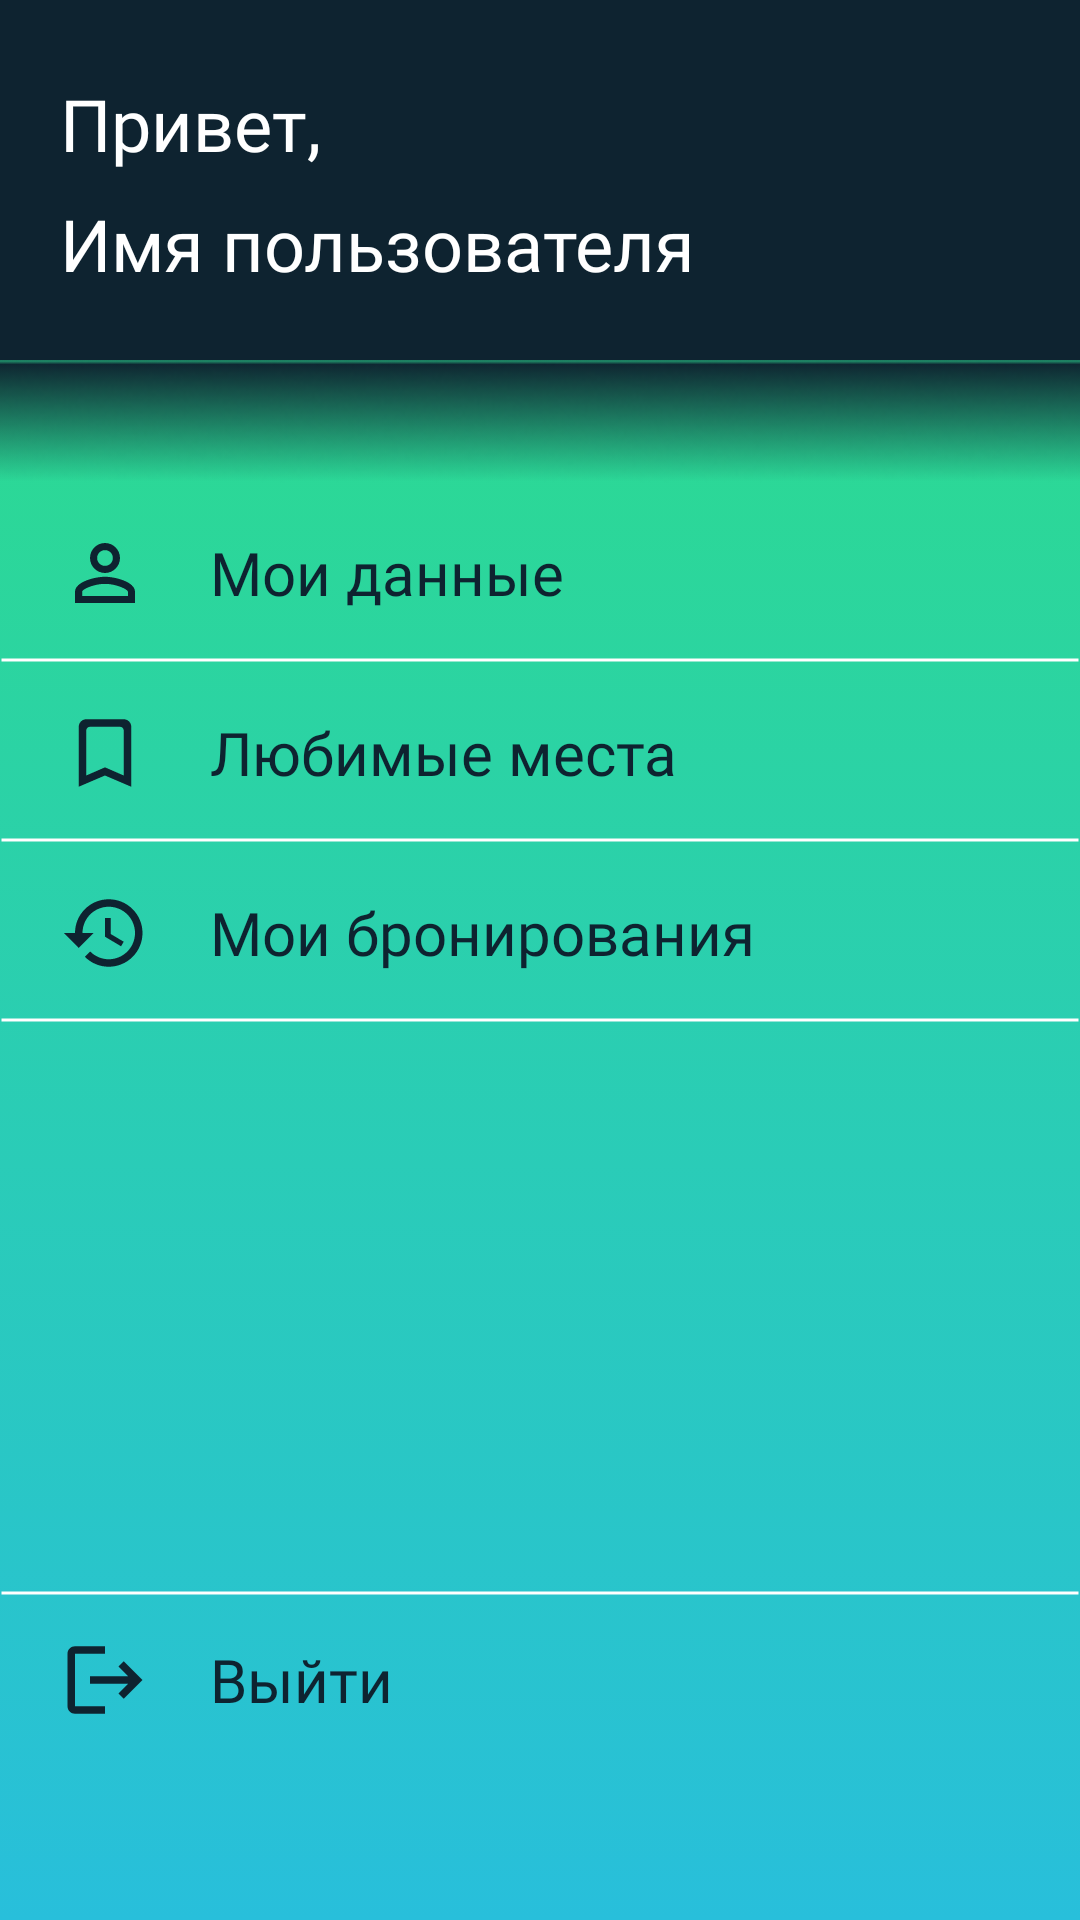

The Android layout XML behind this screen, and the referenced resources:
<!-- AndroidManifest.xml: application theme Theme.BookYourPlace -->
<!-- res/layout/fragment_account.xml -->
<?xml version="1.0" encoding="utf-8"?>
<androidx.constraintlayout.widget.ConstraintLayout xmlns:android="http://schemas.android.com/apk/res/android"
    android:layout_width="match_parent"
    android:layout_height="match_parent"
    android:paddingBottom="50dp"
    xmlns:app="http://schemas.android.com/apk/res-auto"
    android:background="@drawable/bg_gradient">

    <LinearLayout
        android:id="@+id/greetings"
        android:layout_width="match_parent"
        android:layout_height="120dp"
        android:orientation="vertical"
        android:background="@color/dark_blue"
        app:layout_constraintEnd_toEndOf="parent"
        app:layout_constraintStart_toStartOf="parent"
        app:layout_constraintTop_toTopOf="parent">

        <TextView
            style="@style/text_24sp_bold_white"
            android:layout_width="match_parent"
            android:layout_height="40dp"
            android:layout_marginHorizontal="@dimen/indent_20"
            android:layout_marginTop="@dimen/indent_25"
            android:text="@string/title_greetings" />

        <TextView
            android:id="@+id/user_name"
            style="@style/text_24sp_bold_white"
            android:layout_width="match_parent"
            android:layout_height="40dp"
            android:layout_marginHorizontal="@dimen/indent_20"
            android:text="Имя пользователя" />
    </LinearLayout>

    <ImageView
        android:id="@+id/gradient"
        android:layout_width="match_parent"
        android:layout_height="wrap_content"
        android:scaleType="centerCrop"
        android:src="@drawable/top_main2"
        app:layout_constraintStart_toStartOf="parent"
        app:layout_constraintEnd_toEndOf="parent"
        app:layout_constraintTop_toBottomOf="@id/greetings"/>

    <FrameLayout
        android:id="@+id/acc_info"
        android:layout_width="match_parent"
        android:layout_height="60dp"
        android:orientation="vertical"
        app:layout_constraintEnd_toEndOf="parent"
        app:layout_constraintStart_toStartOf="parent"
        app:layout_constraintTop_toBottomOf="@id/gradient">

        <ImageView
            android:layout_width="match_parent"
            android:layout_height="2dp"
            android:layout_gravity="bottom"
            android:src="@drawable/line_white" />

        <ImageView
            android:layout_width="30dp"
            android:layout_height="30dp"
            android:layout_gravity="start|center_vertical"
            android:layout_marginHorizontal="@dimen/indent_20"
            android:src="@drawable/ic_person_dark_blue" />

        <TextView
            style="@style/text_20sp_medium_dark"
            android:layout_width="match_parent"
            android:layout_height="wrap_content"
            android:layout_gravity="center_vertical"
            android:layout_marginStart="70dp"
            android:text="@string/acc_info" />

    </FrameLayout>

    <FrameLayout
        android:id="@+id/fav_places"
        android:layout_width="match_parent"
        android:layout_height="60dp"
        android:orientation="vertical"
        app:layout_constraintEnd_toEndOf="parent"
        app:layout_constraintStart_toStartOf="parent"
        app:layout_constraintTop_toBottomOf="@id/acc_info">

        <ImageView
            android:layout_width="match_parent"
            android:layout_height="2dp"
            android:layout_gravity="bottom"
            android:src="@drawable/line_white" />

        <ImageView
            android:layout_width="30dp"
            android:layout_height="30dp"
            android:layout_gravity="start|center_vertical"
            android:layout_marginHorizontal="@dimen/indent_20"
            android:src="@drawable/ic_bookmark_border_dark_blue" />

        <TextView
            style="@style/text_20sp_medium_dark"
            android:layout_width="match_parent"
            android:layout_height="wrap_content"
            android:layout_gravity="center_vertical"
            android:layout_marginStart="70dp"
            android:text="@string/fav_places" />

    </FrameLayout>

    <FrameLayout
        android:id="@+id/bookings"
        android:layout_width="match_parent"
        android:layout_height="60dp"
        android:orientation="vertical"
        app:layout_constraintEnd_toEndOf="parent"
        app:layout_constraintStart_toStartOf="parent"
        app:layout_constraintTop_toBottomOf="@id/fav_places">

        <ImageView
            android:layout_width="match_parent"
            android:layout_height="2dp"
            android:layout_gravity="bottom"
            android:src="@drawable/line_white" />

        <ImageView
            android:layout_width="30dp"
            android:layout_height="30dp"
            android:layout_gravity="start|center_vertical"
            android:layout_marginHorizontal="@dimen/indent_20"
            android:src="@drawable/ic_last_bookings_dark_blue" />

        <TextView
            style="@style/text_20sp_medium_dark"
            android:layout_width="match_parent"
            android:layout_height="wrap_content"
            android:layout_gravity="center_vertical"
            android:layout_marginStart="70dp"
            android:text="@string/bookings" />

    </FrameLayout>

    <FrameLayout
        android:id="@+id/sign_out"
        android:layout_width="match_parent"
        android:layout_height="60dp"
        android:orientation="vertical"
        app:layout_constraintBottom_toBottomOf="parent"
        app:layout_constraintEnd_toEndOf="parent"
        app:layout_constraintStart_toStartOf="parent">

        <ImageView
            android:layout_width="match_parent"
            android:layout_height="2dp"
            android:layout_gravity="top"
            android:src="@drawable/line_white" />

        <ImageView
            android:layout_width="30dp"
            android:layout_height="30dp"
            android:layout_gravity="start|center_vertical"
            android:layout_marginHorizontal="@dimen/indent_20"
            android:src="@drawable/ic_logout_dark_blue" />

        <TextView
            style="@style/text_20sp_semibold_dark"
            android:layout_width="match_parent"
            android:layout_height="wrap_content"
            android:layout_gravity="center_vertical"
            android:layout_marginStart="70dp"
            android:text="@string/logout" />

    </FrameLayout>

</androidx.constraintlayout.widget.ConstraintLayout>
<!-- resources referenced by this layout -->
<resources>
  <color name="dark_blue">#0E2330</color>
  <dimen name="indent_20">20dp</dimen>
  <dimen name="indent_25">25dp</dimen>
  <!-- drawable bg_gradient (drawable) -->
  <?xml version="1.0" encoding="utf-8"?>
  <selector xmlns:android="http://schemas.android.com/apk/res/android">
      <item>
          <shape android:shape="rectangle">
              <gradient android:startColor="@color/green" android:endColor="@color/blue" android:angle="-45"/>
          </shape>
      </item>
  </selector>
  <!-- drawable ic_bookmark_border_dark_blue (drawable) -->
  <vector android:height="35dp" android:tint="@color/dark_blue"
      android:viewportHeight="24" android:viewportWidth="24"
      android:width="35dp" xmlns:android="http://schemas.android.com/apk/res/android">
      <path android:fillColor="@color/dark_blue" android:pathData="M17,3L7,3c-1.1,0 -2,0.9 -2,2v16l7,-3 7,3L19,5c0,-1.1 -0.9,-2 -2,-2zM17,18l-5,-2.18L7,18L7,6c0,-0.55 0.45,-1 1,-1h8c0.55,0 1,0.45 1,1v12z"/>
  </vector>
  <!-- drawable ic_logout_dark_blue (drawable) -->
  <vector android:autoMirrored="true" android:height="35dp"
      android:tint="#0E2330" android:viewportHeight="24"
      android:viewportWidth="24" android:width="35dp" xmlns:android="http://schemas.android.com/apk/res/android">
      <path android:fillColor="@android:color/white" android:pathData="M17,7l-1.41,1.41L18.17,11H8v2h10.17l-2.58,2.58L17,17l5,-5zM4,5h8V3H4c-1.1,0 -2,0.9 -2,2v14c0,1.1 0.9,2 2,2h8v-2H4V5z"/>
  </vector>
  <!-- drawable line_white (drawable) -->
  <?xml version="1.0" encoding="utf-8"?>
  <layer-list xmlns:android="http://schemas.android.com/apk/res/android">
      <item>
          <shape android:shape="line">
              <stroke android:width="1dp" android:color="@color/white"/>
              <solid android:color="@color/white"/>
          </shape>
      </item>
  </layer-list>
  <string name="acc_info">Мои данные</string>
  <string name="bookings">Мои бронирования</string>
  <string name="fav_places">Любимые места</string>
  <string name="logout">Выйти</string>
  <string name="title_greetings">Привет, </string>
  <style name="text_20sp_medium_dark">
          <item name="android:fontFamily">@font/montserrat_medium</item>
          <item name="android:textColor">@color/dark_blue</item>
          <item name="android:textSize">20sp</item>
      </style>
  <style name="text_20sp_semibold_dark">
          <item name="android:fontFamily">@font/montserrat_semibold</item>
          <item name="android:textColor">@color/dark_blue</item>
          <item name="android:textSize">20sp</item>
      </style>
  <style name="text_24sp_bold_white">
          <item name="android:fontFamily">@font/montserrat_bold</item>
          <item name="android:textColor">@color/white</item>
          <item name="android:textSize">24sp</item>
      </style>
  <style name="Theme.BookYourPlace" parent="Theme.AppCompat.Light.NoActionBar">
          
          <item name="colorPrimary">@color/dark_blue</item>
          <item name="colorPrimaryVariant">@color/green</item>
          <item name="colorOnPrimary">@color/white</item>
          
          <item name="colorSecondary">@color/dark_blue</item>
          <item name="colorSecondaryVariant">@color/green</item>
          <item name="colorOnSecondary">@color/black</item>
          
          <item name="android:statusBarColor" tools:targetApi="l">?attr/colorPrimaryVariant</item>
          
      </style>
  <color name="green">#2DE081</color>
  <color name="blue">#28BFDB</color>
  <color name="white">#FFFFFF</color>
  <color name="black">#000000</color>
</resources>
